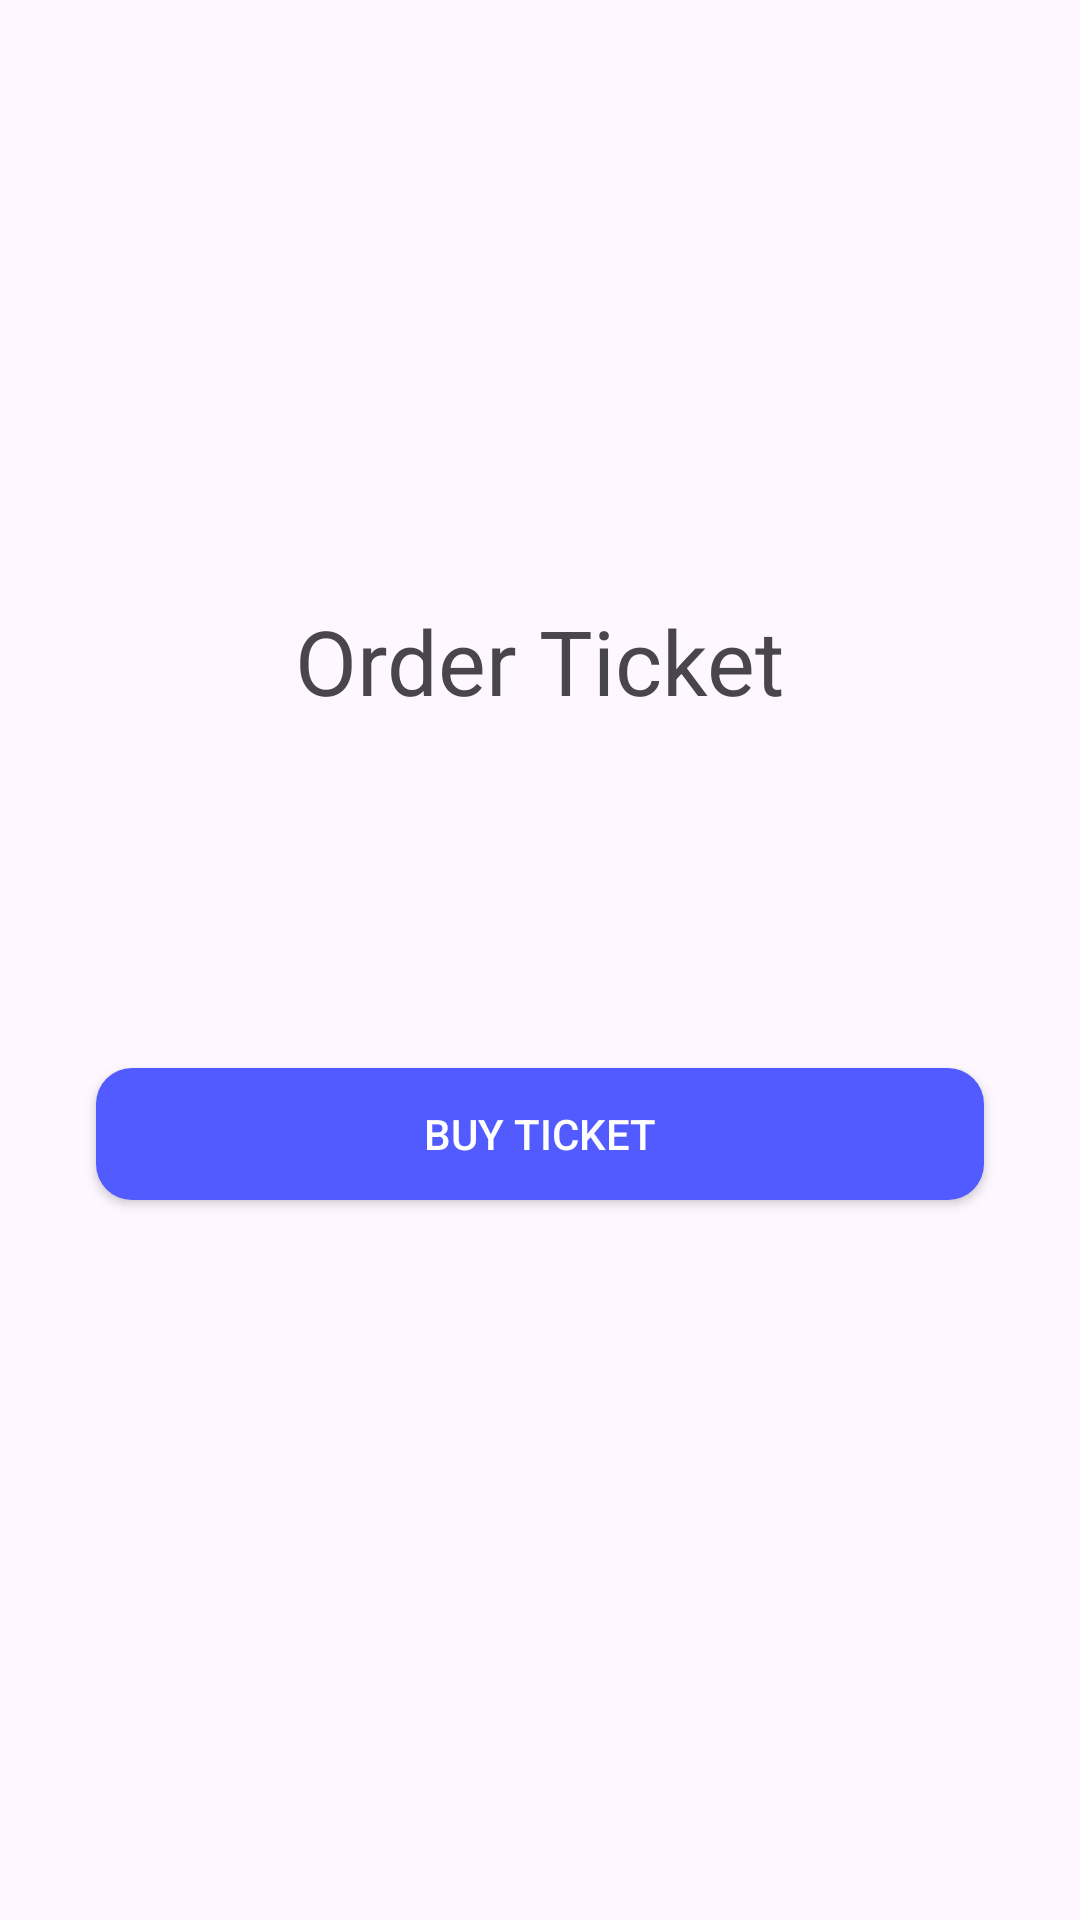

This screen was rendered from an Android layout file. Write that file and the resources it references.
<!-- AndroidManifest.xml: application theme Theme.PPPB_Tugas9 -->
<!-- res/layout/fragment_order.xml -->
<?xml version="1.0" encoding="utf-8"?>
<androidx.constraintlayout.widget.ConstraintLayout xmlns:android="http://schemas.android.com/apk/res/android"
    xmlns:app="http://schemas.android.com/apk/res-auto"
    xmlns:tools="http://schemas.android.com/tools"
    android:layout_width="match_parent"
    android:layout_height="match_parent"
    tools:context=".OrderFragment">

    
    <TextView
        android:id="@+id/textView"
        style="@style/font_besar"
        android:layout_width="wrap_content"
        android:layout_height="wrap_content"
        android:layout_marginTop="200dp"
        android:text="Order Ticket"
        android:textSize="30dp"
        app:layout_constraintEnd_toEndOf="parent"
        app:layout_constraintStart_toStartOf="parent"
        app:layout_constraintTop_toTopOf="parent" />

    <Spinner
        android:id="@+id/spinner_tiket"
        android:layout_width="0dp"
        android:layout_height="44dp"
        android:layout_marginStart="32dp"
        android:layout_marginEnd="32dp"
        android:background="@drawable/spinner"
        app:layout_constraintBottom_toBottomOf="parent"
        app:layout_constraintEnd_toEndOf="parent"
        app:layout_constraintHorizontal_bias="0.0"
        app:layout_constraintStart_toStartOf="parent"
        app:layout_constraintTop_toBottomOf="@+id/textView"
        app:layout_constraintVertical_bias="0.110000014" />

    <androidx.appcompat.widget.AppCompatButton
        android:id="@+id/btn_ticket"
        android:layout_width="0dp"
        android:layout_height="44dp"
        android:layout_marginStart="32dp"
        android:layout_marginEnd="32dp"
        android:background="@drawable/button"
        android:text="Buy Ticket"
        android:textColor="#ffffff"
        app:layout_constraintBottom_toBottomOf="parent"
        app:layout_constraintEnd_toEndOf="parent"
        app:layout_constraintHorizontal_bias="0.0"
        app:layout_constraintStart_toStartOf="parent"
        app:layout_constraintTop_toBottomOf="@+id/spinner_tiket"
        app:layout_constraintVertical_bias="0.120000005" />


</androidx.constraintlayout.widget.ConstraintLayout>
<!-- resources referenced by this layout -->
<resources>
  <!-- drawable button (drawable) -->
  <?xml version="1.0" encoding="utf-8"?>
  <selector xmlns:android="http://schemas.android.com/apk/res/android">
      <item android:state_pressed="false">
          <shape android:shape="rectangle">
              <corners android:radius="12dp"/>
              <solid android:color="#525BFF"/>
          </shape>
      </item>
      <item android:state_pressed="true">
          <shape android:shape="rectangle">
              <corners android:radius="30dp"/>
              <solid android:color="#B6CDDF"/>
          </shape>
      </item>
  </selector>
  <style name="font_besar">
          <item name="fontFamily">@font/poppins_bold</item>
      </style>
  <style name="Theme.PPPB_Tugas9" parent="Base.Theme.PPPB_Tugas9">
      </style>
  <style name="Base.Theme.PPPB_Tugas9" parent="Theme.Material3.DayNight.NoActionBar">
          
          
      </style>
</resources>
